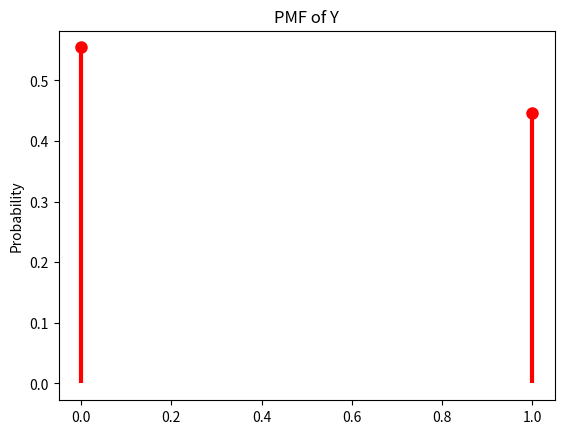

Recreate this plot in Python.
# -*- coding: utf-8 -*-
"""
Created on Wed Apr 10 23:33:09 2019
[redacted]
"""

import numpy as np
import scipy.stats as st
import matplotlib.pyplot as plt

#Creating the sample data to be transmitted.
p,q=0.25,0.35
sample = [np.random.randint(2) for i in range(10000)]

#Creating the Channel which follows the assigned probabilities.
out=[int((i and np.random.rand()/q>=1) or ((not i) and np.random.rand()/p<1)) for i in sample]

#Code for plotting the PMF.
sig=[0,1]
results=[1-(sum(out)/len(out)),sum(out)/len(out)]
custm=st.rv_discrete(name='custm', values=(sig, results))
fig, ax = plt.subplots(1, 1)
ax.plot(sig, custm.pmf(sig), 'ro', ms=8, mec='r')
ax.vlines(sig, 0, custm.pmf(sig), colors='r', linestyles='-', lw=3)
plt.title('PMF of Y')
plt.ylabel('Probability')
plt.show()

#Printing The Probabilites of recieved data.
print("p(Y = 0) = p(Y = 0|X = 0)p(X = 0) + p(Y = 0|X = 1)p(X = 1)=0.55")
print("p(Y = 1) = p(Y = 1|X = 0)p(X = 0) + p(Y = 1|X = 1)p(X = 1)=0.45")
print()
print("P(Y=0) according to the data:",results[0])
print("P(Y=1) according to the data:",results[1])